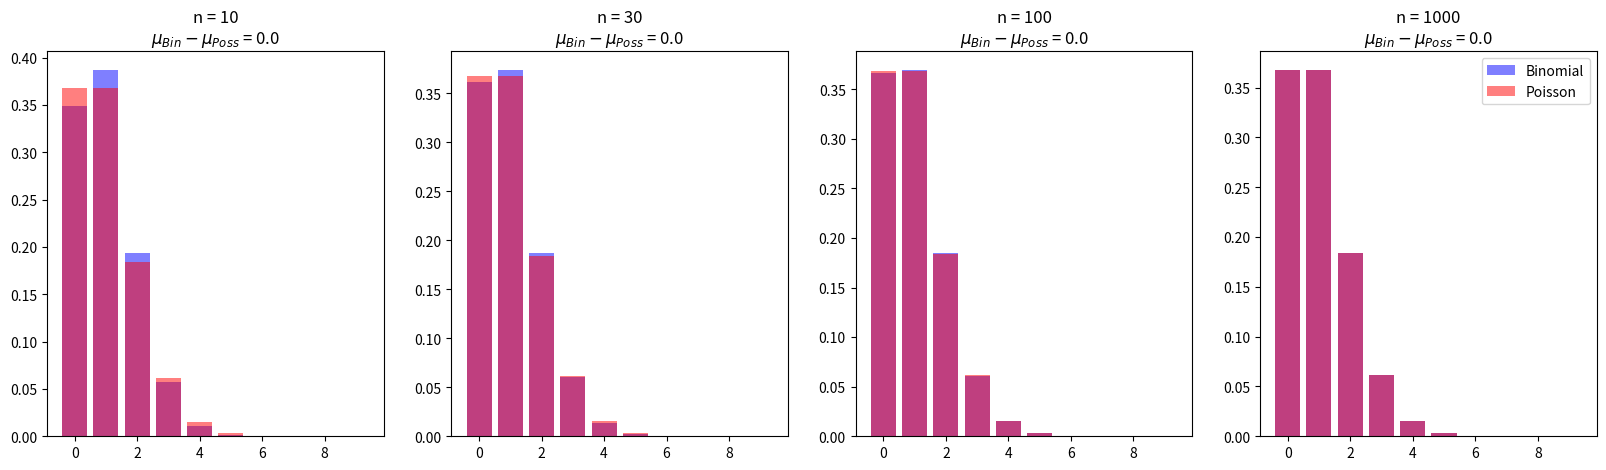

This figure's Python source:
from scipy.stats import binom, poisson
import matplotlib.pyplot as plt
import numpy as np



N = [10,30,100,1000]
lam = 1


fig, axes = plt.subplots(nrows=1, ncols=len(N), figsize=(len(N)*5, 5))

i = 0
for n in N:
    p = lam / n
    k = np.arange(0, 10, 1)
    axes[i].bar(k, binom.pmf(k, n, p),  label='Binomial',alpha = 0.5,color= 'b')
    axes[i].bar(k, poisson.pmf(k, lam),  label='Poisson',alpha = 0.5,color= 'r')
    mean_difference = np.abs(lam - n*p)
    axes[i].title.set_text('n = ' + str(n) + '\n' + '$\mu_{Bin}-\mu_{Poss}$ = ' + str(mean_difference) )
    
    i += 1

plt.legend()
plt.show()
